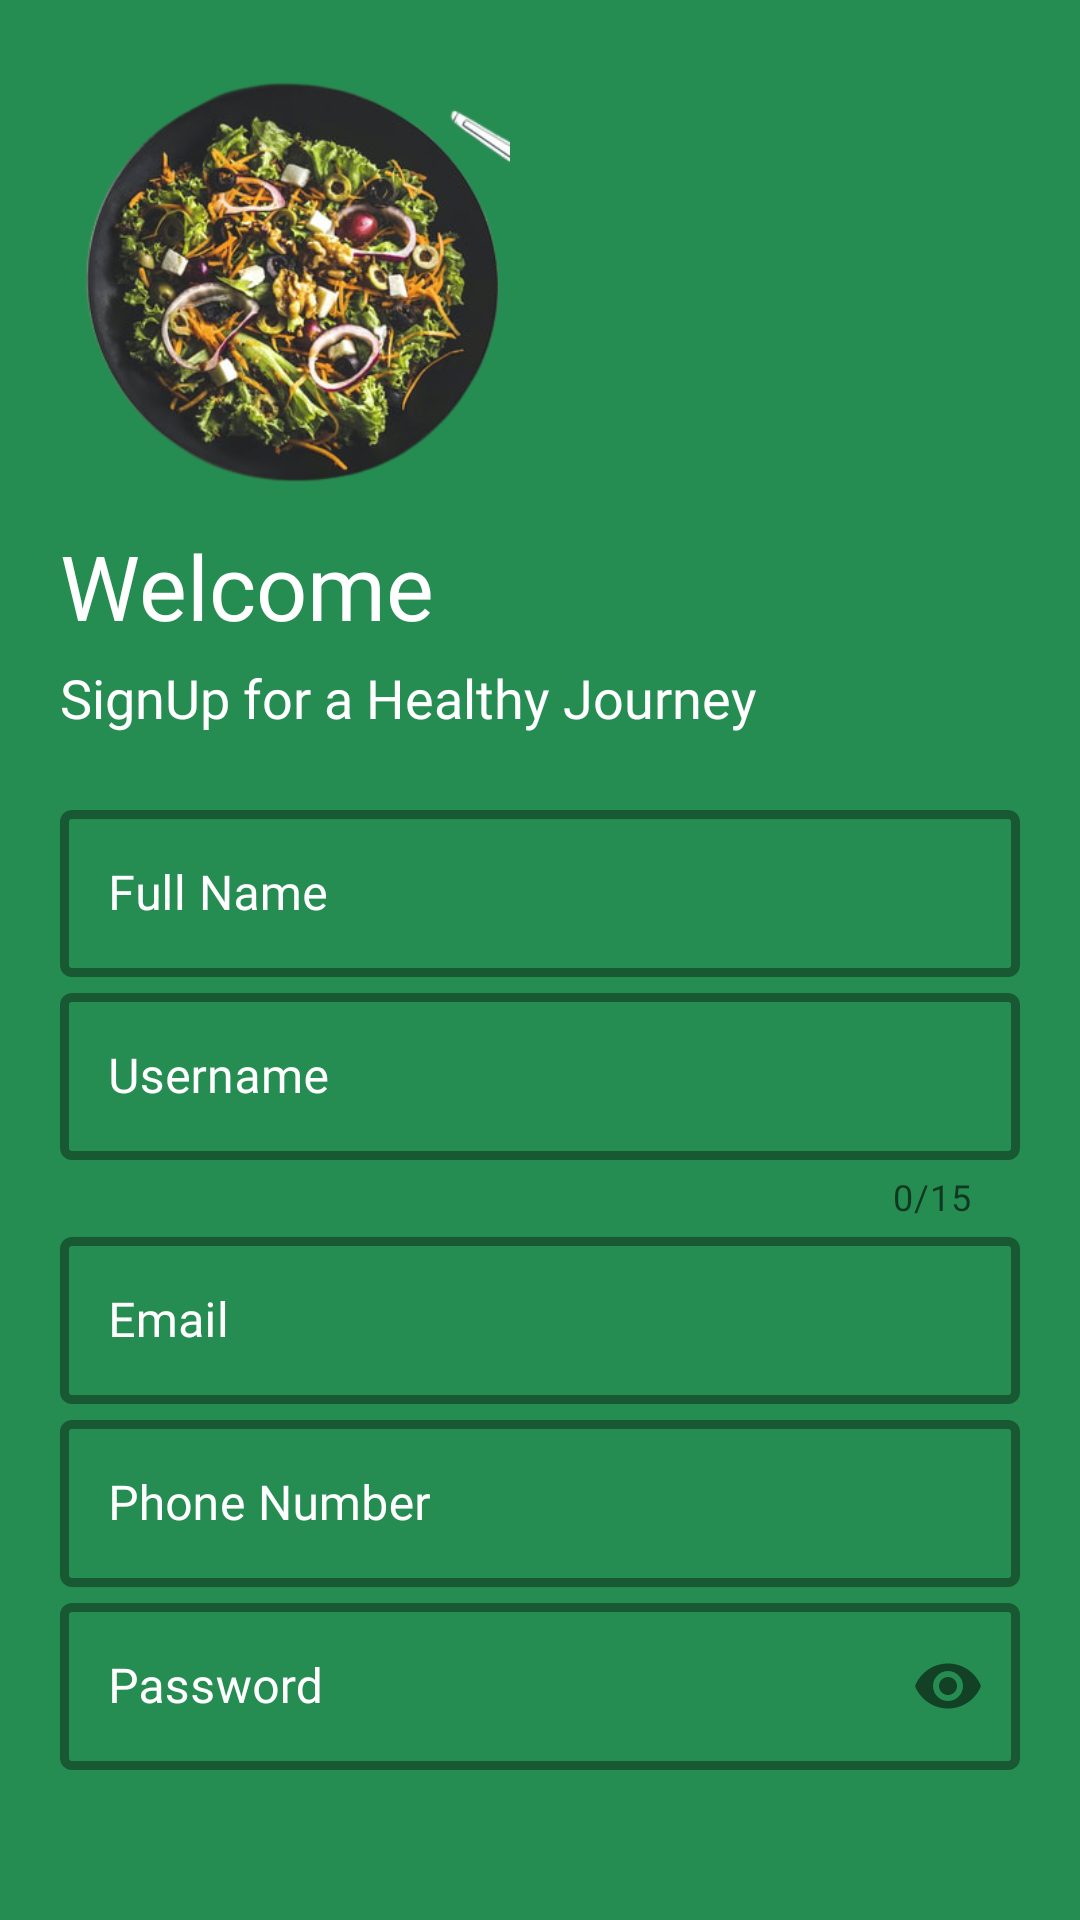

Produce the Android XML layout that renders to this screen, including the resource entries it uses.
<!-- AndroidManifest.xml: application theme Theme.Diete -->
<!-- res/layout/activity_signup.xml -->
<?xml version="1.0" encoding="utf-8"?>
<LinearLayout xmlns:android="http://schemas.android.com/apk/res/android"
    xmlns:app="http://schemas.android.com/apk/res-auto"
    xmlns:tools="http://schemas.android.com/tools"
    android:layout_width="match_parent"
    android:layout_height="wrap_content"
    android:background="@color/green"
    android:orientation="vertical"
    android:padding="20dp"
    tools:context=".login.Signup">

    <ImageView
        android:layout_width="150dp"
        android:layout_height="150dp"
        android:src="@drawable/food" />

    <TextView
        android:layout_width="wrap_content"
        android:layout_height="wrap_content"
        android:fontFamily="@font/quando"
        android:text="@string/welcome"
        android:textColor="@color/white"
        android:textSize="30sp"
        android:layout_marginTop="5dp"/>

    <TextView
        android:layout_width="wrap_content"
        android:layout_height="wrap_content"
        android:fontFamily="@font/antic"
        android:layout_marginTop="5dp"
        android:text="@string/signup_for_a_healthy_journey"
        android:textColor="@color/white"
        android:textSize="18sp" />

    <LinearLayout
        android:layout_width="match_parent"
        android:layout_height="wrap_content"
        android:layout_marginTop="20dp"
        android:layout_marginBottom="20dp"
        android:orientation="vertical">

        <com.google.android.material.textfield.TextInputLayout
            android:id="@+id/reg_name"
            style="@style/Widget.MaterialComponents.TextInputLayout.OutlinedBox"
            android:layout_width="match_parent"
            android:layout_height="wrap_content"
            android:hint="Full Name"
            android:textColorHint="@color/white"
            app:boxStrokeWidth="3dp">

            <com.google.android.material.textfield.TextInputEditText
                android:layout_width="match_parent"
                android:layout_height="wrap_content"
                android:inputType="text" />
        </com.google.android.material.textfield.TextInputLayout>

        <com.google.android.material.textfield.TextInputLayout
            android:id="@+id/reg_username"
            style="@style/Widget.MaterialComponents.TextInputLayout.OutlinedBox"
            android:layout_width="match_parent"
            android:layout_height="wrap_content"
            android:hint="Username"
            android:textColorHint="@color/white"
            app:boxStrokeWidth="3dp"
            app:counterEnabled="true"
            app:counterMaxLength="15">

            <com.google.android.material.textfield.TextInputEditText
                android:layout_width="match_parent"
                android:layout_height="wrap_content"
                android:inputType="text" />
        </com.google.android.material.textfield.TextInputLayout>

        <com.google.android.material.textfield.TextInputLayout
            android:id="@+id/reg_email"
            style="@style/Widget.MaterialComponents.TextInputLayout.OutlinedBox"
            android:layout_width="match_parent"
            android:layout_height="wrap_content"
            android:hint="@string/email"
            android:textColorHint="@color/white"
            app:boxStrokeWidth="3dp">

            <com.google.android.material.textfield.TextInputEditText
                android:layout_width="match_parent"
                android:layout_height="wrap_content"
                android:inputType="textEmailAddress" />
        </com.google.android.material.textfield.TextInputLayout>

        <com.google.android.material.textfield.TextInputLayout
            android:id="@+id/reg_phoneNumber"
            style="@style/Widget.MaterialComponents.TextInputLayout.OutlinedBox"
            android:layout_width="match_parent"
            android:layout_height="wrap_content"
            android:hint="@string/phone_number"
            android:textColorHint="@color/white"
            app:boxStrokeWidth="3dp">

            <com.google.android.material.textfield.TextInputEditText
                android:layout_width="match_parent"
                android:layout_height="wrap_content"
                android:inputType="number" />
        </com.google.android.material.textfield.TextInputLayout>

        <com.google.android.material.textfield.TextInputLayout
            android:id="@+id/reg_password"
            style="@style/Widget.MaterialComponents.TextInputLayout.OutlinedBox"
            android:layout_width="match_parent"
            android:layout_height="wrap_content"
            android:hint="@string/password"
            android:textColorHint="@color/white"
            app:boxStrokeWidth="3dp"
            app:passwordToggleEnabled="true">

            <com.google.android.material.textfield.TextInputEditText
                android:layout_width="match_parent"
                android:layout_height="wrap_content"
                android:inputType="textPassword" />
        </com.google.android.material.textfield.TextInputLayout>

    </LinearLayout>

    <Button
        android:id="@+id/login_btn"
        android:layout_width="match_parent"
        android:layout_height="wrap_content"
        android:backgroundTint="@color/black"
        android:text="@string/go"
        android:textColor="@color/white" />

    <Button
        android:id="@+id/reg_tologinbtn"
        android:layout_width="wrap_content"
        android:layout_height="wrap_content"
        android:layout_gravity="end"
        android:background="#00000000"
        android:text="@string/already_have_an_account_login"
        android:layout_marginTop="5dp"/>


</LinearLayout>
<!-- resources referenced by this layout -->
<resources>
  <color name="black">#FF000000</color>
  <color name="green">#268D52</color>
  <color name="white">#FFFFFFFF</color>
  <!-- drawable food: png bitmap (drawable, 179959 bytes) -->
  <string name="already_have_an_account_login">Already have an account? LogIn</string>
  <string name="email">Email</string>
  <string name="go">GO</string>
  <string name="password">Password</string>
  <string name="phone_number">Phone Number</string>
  <string name="signup_for_a_healthy_journey">SignUp for a Healthy Journey</string>
  <string name="welcome">Welcome</string>
  <style name="Theme.Diete" parent="Theme.MaterialComponents.DayNight.NoActionBar">
          
          <item name="colorPrimary">@color/black</item>
          <item name="fontFamily">@font/quando</item>
          <item name="colorPrimaryVariant">@color/black</item>
          <item name="colorOnPrimary">@color/white</item>
          
          <item name="colorSecondary">@color/teal_200</item>
          <item name="colorSecondaryVariant">@color/teal_700</item>
          <item name="colorOnSecondary">@color/black</item>
          
          <item name="android:statusBarColor" tools:targetApi="l">?attr/colorPrimaryVariant</item>
          
          <item name="android:windowContentTransitions">true</item>
      </style>
  <color name="teal_200">#FF03DAC5</color>
  <color name="teal_700">#FF018786</color>
</resources>
